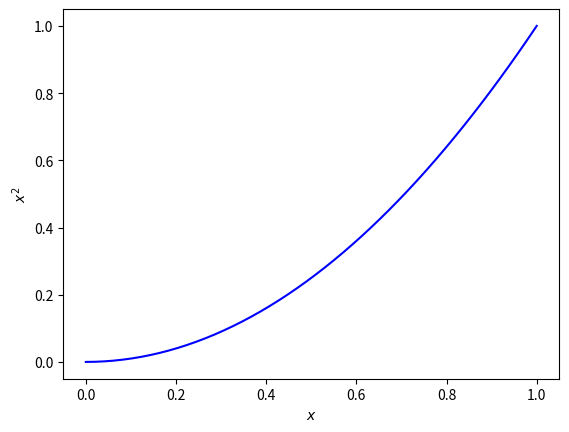

Source code (Python):
import matplotlib.pyplot as plt
import numpy as np

x = np.linspace(0, 1)

plt.plot(x, x**2, 'b-')
plt.xlabel(r'$x$')
plt.ylabel(r'$x^2$')
plt.savefig('1.pdf')
